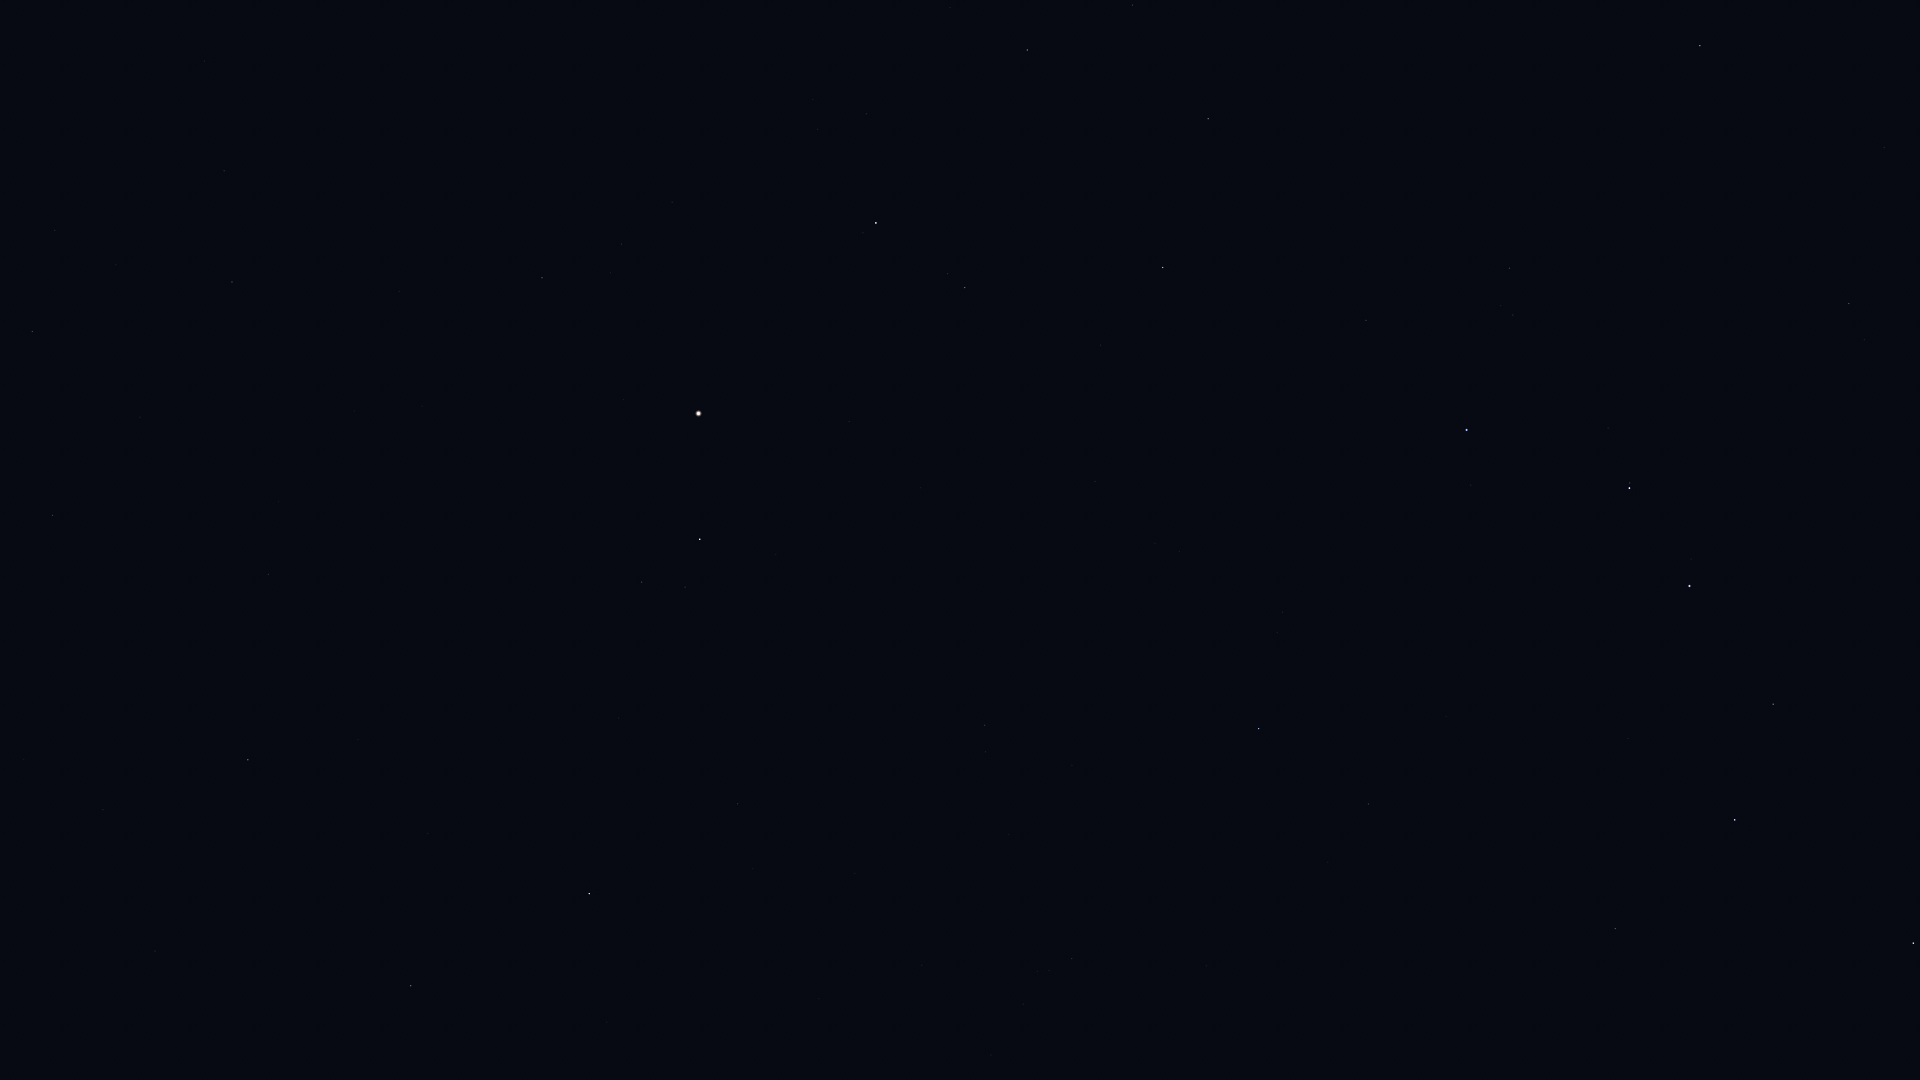

The data file committed next to this chart (first rows):
Star_ID, Name, X, Y
17847, Atlas, 31, 719
53910, Merak, 1913, 943
57399, Taiyangshou, 1615, 929
57820, Aniara, 1831, 773
58001, Phecda, 1735, 820
59774, Megrez, 1773, 704
61317, Chara, 1368, 804
62223, La Superba, 1446, 717
62956, Alioth, 1689, 586
63090, Minelauva, 411, 986
63125, Cor Caroli, 1259, 729
63608, Vindemiatrix, 589, 894
64241, Diadem, 738, 804
64394, HIP 64394, 985, 725
65378, Mizar, 1629, 488
65477, Alcor, 1630, 483
66192, Liesma, 1590, 459
66249, Heze, 248, 760
67301, Alkaid, 1467, 430
67459, HIP 67459, 642, 582
67927, Muphrid, 700, 539
68520, HIP 68520, 268, 575
68756, Thuban, 1849, 304
69673, Arcturus, 699, 414
69701, Syrma, 53, 515
69732, Xuange, 1366, 320
70755, Elgafar, 140, 417
71053, HIP 71053, 965, 288
71075, Seginus, 1163, 268
71795, HIP 71795, 542, 278
72105, Izar, 876, 223
72220, HIP 72220, 232, 282
72339, Mönch, 173, 281
72487, Merga, 1356, 175
72845, Arcalís, 649, 192
73555, Nekkar, 1208, 119
74961, Nikawiy, 1244, 36
75411, Alkalurops, 1132, 5
75458, Edasich, 1700, 46
